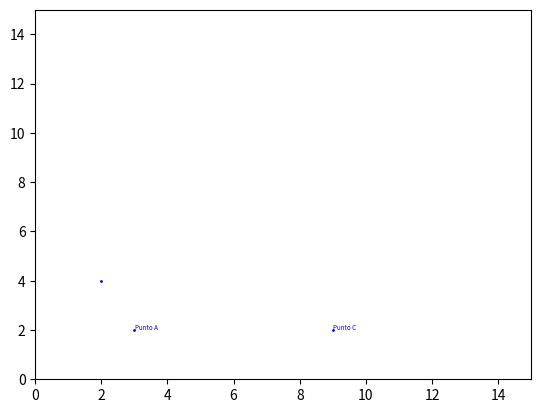

This figure's Python source:
def plot_points(points,ax,color='black'):
    """
    Plot multiple points and its label

    Parameters
    ----------
    points : list
        List with the coordenate (y,x) and the label. For example [[2,4,'Point A'] , [5,3,'Point B']]
    ax : plt.Axes
        Here's where the points are gonna be drawn.
    color : str, optional
        The color of the points and labels.

    Returns
    -------
    array[2] : str
        The labels introduced
    """

    pad = 0.0085  # Padding for labels

    # Iterate over the list of points
    for point in points:
        # Verify if at least exists a coordenate (y, x) to draw
        if len(point) >= 2:
            # point[0]: Y (coordinate), point[1]: X (coordinate)
            ax.plot(point[1], point[0], 'o', markersize=1, color=color, zorder=8)
            
            # If the list has a third element, it is shown
            if len(point) == 3 and point[2] is not None:
                ax.text(point[1] + pad, point[0] + pad, point[2], color=color, 
                        fontstyle='italic', fontsize=4.5, fontvariant='small-caps', zorder=8)

    # Returns the labels of all points that have them
    return [point[2] for point in points if len(point) == 3 and point[2] is not None]




#This part of the code is executed if 'plot_points.py' is run in the terminal
if __name__=='__main__':
    import matplotlib.pyplot as plt

    #Create a figure and an axis
    fig, ax = plt.subplots()

    #Define a list of points ant their labels
    puntos = [[2, 3, 'Punto A'],[4,2], [2,9,'Punto C']]  # [y, x, etiqueta]

    #Call the function 
    plot_points(puntos, ax, color='blue')

    # Establish the limits of the axis
    ax.set_xlim(0, 15)
    ax.set_ylim(0, 15)

    # Show the graphic
    plt.show()
